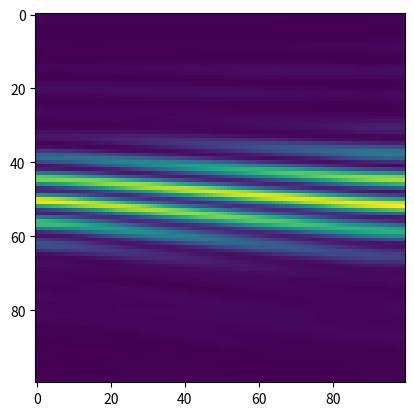
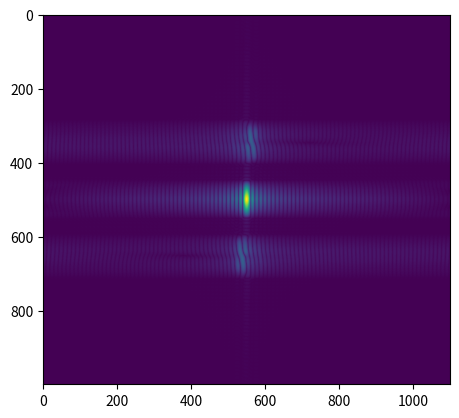

Generate these figures, in order, with matplotlib:
import numpy as np
import matplotlib.pyplot as plt

def ouverture(N,D,B):
    x=np.linspace(-N//2,N//2,N)
    y=np.linspace(-N//2,N//2,N)
    X,Y=np.meshgrid(x,y)
    r1=np.sqrt((Y-B/2)**2+(X)**2)
    r2=np.sqrt((Y+B/2)**2+(X)**2)
    pupd1= r1<=D//2
    pupd2= r2<=D//2
    return pupd1,pupd2

npix=30
N=1000
D0=50 #Taille de l'ouverture en pixel pour wl0 \lamda/Dr equivalante N/Dp
M=100 #Dépend de la résolution (100 longueur d'onde)
wll= np.linspace(250,300,M)*10**-9
wl0=np.mean(wll)
P=2*10**-6
interfero=np.zeros((N,N+M))
i=0
interferoN=np.zeros((N,N+M))
for wl in wll:
    D=wl0/wl*D0#Mettre la tache d'airy en dépendence de la longueur d'onde 
    B=3*D
    amp=1
    
    pupill,pupill2=ouverture(N,D,B)
    onde1=pupill*amp*np.exp(1j*pupill*0)
    onde2=pupill2*amp*np.exp(2j*pupill2*np.pi/wl*P)
    ampx=np.fft.fftshift(np.fft.fft2(onde1+onde2))
    ampxN=np.fft.fftshift(np.fft.fft2(onde1))
    
    Int=np.abs(ampx)**2
    IntN=np.abs(ampxN)**2
    #Int=Int/np.max(Int)
    #IntN=IntN/np.max(IntN)
    
    interfero[:,i:N+i]+=Int
    interferoN[:,i:N+i]+=IntN
    i+=1
    





interfero=interfero/(interferoN[N//2,:])[None,:]
interfero = np.nan_to_num(interfero)
InterferoF = np.zeros_like(interfero)
InterferoF[N//2-50:N//2+50,(N+M)//2-M//2:(N+M)//2+M//2] = interfero[N//2-50:N//2+50,(N+M)//2-M//2:(N+M)//2+M//2] 
Pics = np.fft.fft2(InterferoF)

    
plt.figure(1)  
plt.clf()  
plt.imshow(((interfero[N//2-50:N//2+50,(N+M)//2-M//2:(N+M)//2+M//2])))
plt.pause(0.002)
plt.figure(2)  
plt.clf()  
plt.imshow(np.sqrt(np.abs(np.fft.fftshift(Pics.real))))
plt.pause(0.002)
plt.show()
plt.show()

    
    
    


    
    
